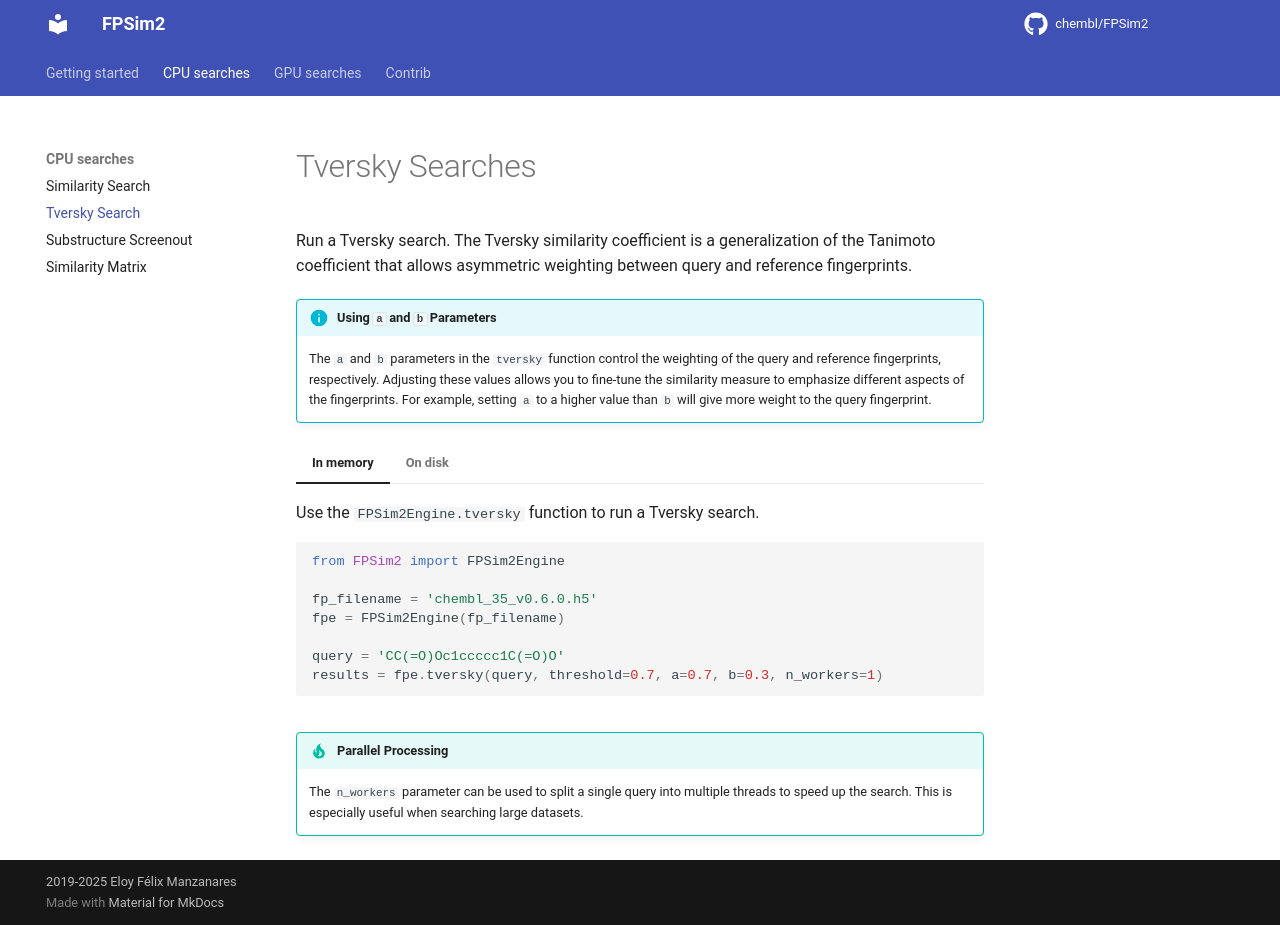

repository: chembl/FPSim2 · page: user_guide/tversky/index.html · generator: mkdocs

# Tversky Searches

Run a Tversky search. The Tversky similarity coefficient is a generalization of the Tanimoto coefficient that allows asymmetric weighting between query and reference fingerprints.


!!! info "Using `a` and `b` Parameters"
    The `a` and `b` parameters in the `tversky` function control the weighting of the query and reference fingerprints, respectively. Adjusting these values allows you to fine-tune the similarity measure to emphasize different aspects of the fingerprints. For example, setting `a` to a higher value than `b` will give more weight to the query fingerprint.


=== "In memory"
    Use the `FPSim2Engine.tversky` function to run a Tversky search.
    ```python
    from FPSim2 import FPSim2Engine

    fp_filename = 'chembl_35_v0.6.0.h5'
    fpe = FPSim2Engine(fp_filename)

    query = 'CC(=O)Oc1ccccc1C(=O)O'
    results = fpe.tversky(query, threshold=0.7, a=0.7, b=0.3, n_workers=1)
    ```

=== "On disk"
    Use the `FPSim2Engine.on_disk_tversky` function to run Tversky searches on disk. This method is much slower but suitable when working with databases larger than available RAM. To use **ONLY** if the dataset doesn't fit in memory.

    ```python
    from FPSim2 import FPSim2Engine

    fp_filename = 'chembl_35_v0.6.0.h5'
    fpe = FPSim2Engine(fp_filename, in_memory_fps=False)

    query = 'CC(=O)Oc1ccccc1C(=O)O'
    results = fpe.on_disk_tversky(query, threshold=0.7, a=0.7, b=0.3)
    ```


!!! tip "Parallel Processing"
    The `n_workers` parameter can be used to split a single query into multiple threads to speed up the search.
    This is especially useful when searching large datasets.
